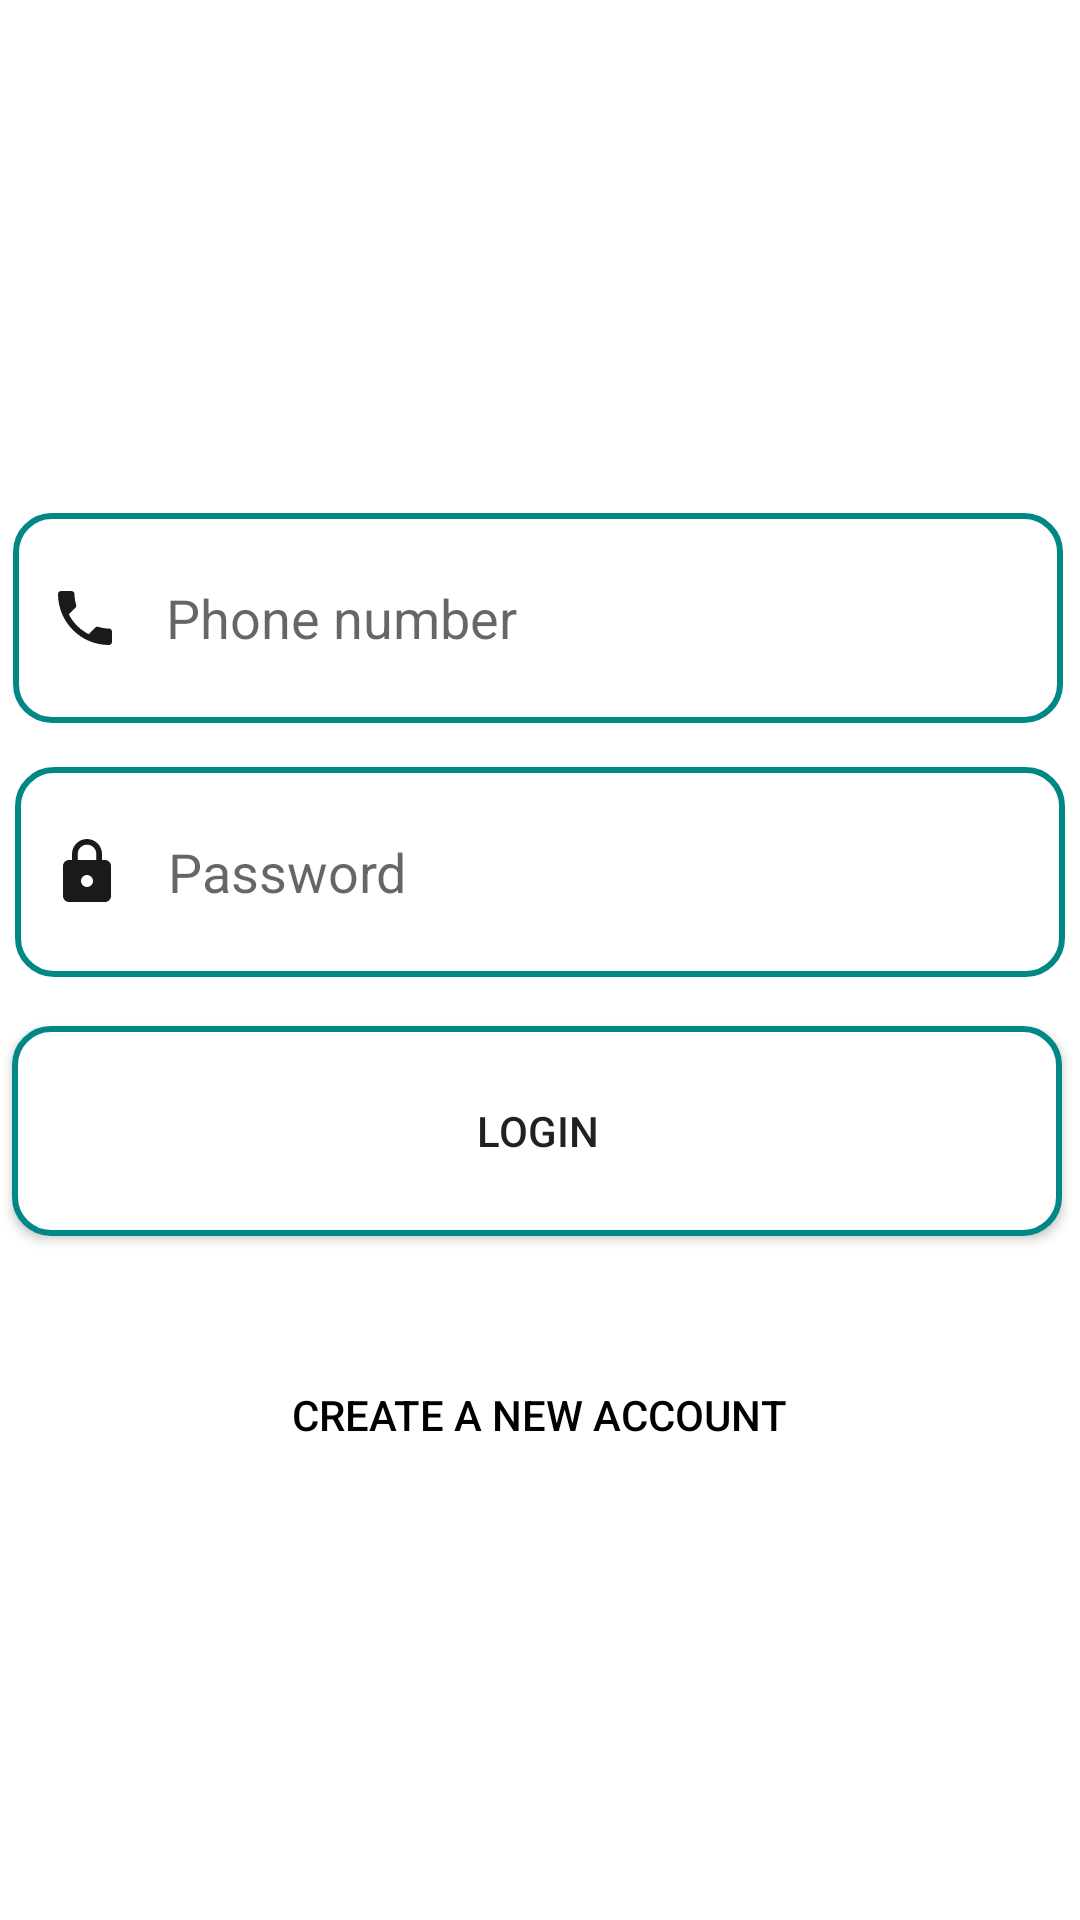

Layout XML and referenced resources for this Android screen:
<!-- AndroidManifest.xml: application theme Theme.CourierService -->
<!-- res/layout/activity_login.xml -->
<?xml version="1.0" encoding="utf-8"?>
<androidx.constraintlayout.widget.ConstraintLayout xmlns:android="http://schemas.android.com/apk/res/android"
    xmlns:app="http://schemas.android.com/apk/res-auto"
    xmlns:tools="http://schemas.android.com/tools"
    android:layout_width="match_parent"
    android:layout_height="match_parent"
    tools:context=".Login">

    <EditText
        android:drawableStart="@drawable/phone"
        android:id="@+id/et_user"
        android:layout_width="350dp"
        android:layout_height="70dp"
        android:ems="10"
        android:drawablePadding="15dp"
        android:hint="Phone number"
        android:inputType= "number"
        android:paddingLeft="12dp"
        android:paddingRight="12dp"
        app:layout_constraintBottom_toBottomOf="parent"
        app:layout_constraintEnd_toEndOf="parent"
        app:layout_constraintHorizontal_bias="0.447"
        app:layout_constraintStart_toStartOf="parent"
        app:layout_constraintTop_toTopOf="parent"
        app:layout_constraintVertical_bias="0.3"
        android:drawableLeft="@drawable/phone"
        android:background="@drawable/shapingthefield"/>


    <EditText
        android:drawableStart="@drawable/lock"
        android:id="@+id/et_pwd"
        android:layout_width="350dp"
        android:layout_height="70dp"
        android:ems="10"
        android:drawablePadding="15dp"
        android:hint="Password"
        android:inputType="textPassword"
        android:paddingLeft="12dp"
        android:paddingRight="12dp"
        app:layout_constraintBottom_toTopOf="@+id/bt_login"
        app:layout_constraintEnd_toEndOf="parent"
        app:layout_constraintHorizontal_bias="0.485"
        app:layout_constraintStart_toStartOf="parent"
        app:layout_constraintTop_toBottomOf="@+id/et_user"
        app:layout_constraintVertical_bias="0.47"
        android:drawableLeft="@drawable/lock"
        android:background="@drawable/shapingthefield"/>

    <Button
        android:id="@+id/bt_login"
        android:layout_width="350dp"
        android:layout_height="70dp"
        android:paddingLeft="10dp"
        android:paddingRight="10dp"
        android:text="Login"
        app:layout_constraintBottom_toBottomOf="parent"
        app:layout_constraintEnd_toEndOf="parent"
        app:layout_constraintHorizontal_bias="0.386"
        app:layout_constraintStart_toStartOf="parent"
        app:layout_constraintTop_toTopOf="parent"
        app:layout_constraintVertical_bias="0.6"
        android:background="@drawable/shapingthefield"
        />

    <Button
        android:id="@+id/signup"
        android:layout_width="350dp"
        android:layout_height="70dp"
        android:background="@drawable/design"
        android:paddingLeft="10dp"
        android:paddingTop="0dp"
        android:paddingRight="10dp"
        android:text="Create A New Account"
        android:textColor="@color/black"
        app:layout_constraintBottom_toBottomOf="parent"
        app:layout_constraintEnd_toEndOf="parent"
        app:layout_constraintHorizontal_bias="0.453"
        app:layout_constraintStart_toStartOf="parent"
        app:layout_constraintTop_toTopOf="parent"
        app:layout_constraintVertical_bias="0.766" />




</androidx.constraintlayout.widget.ConstraintLayout>
<!-- resources referenced by this layout -->
<resources>
  <!-- drawable design (drawable) -->
  <?xml version="1.0" encoding="utf-8"?>
  <selector xmlns:android="http://schemas.android.com/apk/res/android">
  <item android:state_enabled="true" android:state_focused="true">
      <shape android:shape="rectangle">
          <solid android:color="@color/purple_700"/>
          <corners android:radius="12dp"/>
          <stroke android:color="@color/purple_700" android:width="1dp"/>
      </shape>
  </item>
  </selector>
  <!-- drawable lock (drawable) -->
  <vector android:alpha="0.9" android:height="24dp"
      android:tint="@color/black" android:viewportHeight="24"
      android:viewportWidth="24" android:width="24dp" xmlns:android="http://schemas.android.com/apk/res/android">
      <path android:fillColor="@android:color/white" android:pathData="M18,8h-1L17,6c0,-2.76 -2.24,-5 -5,-5S7,3.24 7,6v2L6,8c-1.1,0 -2,0.9 -2,2v10c0,1.1 0.9,2 2,2h12c1.1,0 2,-0.9 2,-2L20,10c0,-1.1 -0.9,-2 -2,-2zM12,17c-1.1,0 -2,-0.9 -2,-2s0.9,-2 2,-2 2,0.9 2,2 -0.9,2 -2,2zM15.1,8L8.9,8L8.9,6c0,-1.71 1.39,-3.1 3.1,-3.1 1.71,0 3.1,1.39 3.1,3.1v2z"/>
  </vector>
  <!-- drawable phone (drawable) -->
  <vector android:alpha="0.9" android:height="24dp"
      android:tint="@color/black" android:viewportHeight="24"
      android:viewportWidth="24" android:width="24dp" xmlns:android="http://schemas.android.com/apk/res/android">
      <path android:fillColor="@android:color/white" android:pathData="M6.62,10.79c1.44,2.83 3.76,5.14 6.59,6.59l2.2,-2.2c0.27,-0.27 0.67,-0.36 1.02,-0.24 1.12,0.37 2.33,0.57 3.57,0.57 0.55,0 1,0.45 1,1V20c0,0.55 -0.45,1 -1,1 -9.39,0 -17,-7.61 -17,-17 0,-0.55 0.45,-1 1,-1h3.5c0.55,0 1,0.45 1,1 0,1.25 0.2,2.45 0.57,3.57 0.11,0.35 0.03,0.74 -0.25,1.02l-2.2,2.2z"/>
  </vector>
  <!-- drawable shapingthefield (drawable) -->
  <?xml version="1.0" encoding="utf-8"?>
  <selector xmlns:android="http://schemas.android.com/apk/res/android">
      <item android:state_enabled="true" android:state_focused="true">
          <shape android:shape="rectangle">
              <solid android:color="@color/white"/>
              <corners android:radius="12dp"/>
              <stroke android:color="@color/black" android:width="1dp"/>
          </shape>
      </item>
      <item android:state_enabled="true" >
          <shape android:shape="rectangle">
              <solid android:color="@color/white"/>
              <corners android:radius="12dp"/>
              <stroke android:color="@color/teal_700" android:width="2dp"/>
          </shape>
      </item>
  
  </selector>
  <style name="Theme.CourierService" parent="Theme.MaterialComponents.DayNight.NoActionBar">
          
          <item name="colorPrimary">@color/purple_500</item>
          <item name="colorPrimaryVariant">@color/purple_700</item>
          <item name="colorOnPrimary">@color/white</item>
          
          <item name="colorSecondary">@color/teal_200</item>
          <item name="colorSecondaryVariant">@color/teal_700</item>
          <item name="colorOnSecondary">@color/black</item>
          
          <item name="android:statusBarColor" tools:targetApi="l">?attr/colorPrimaryVariant</item>
          
      </style>
  <!-- not gathered from this repository: default colours our renderer supplied (Android Studio template values) -->
  <color name="purple_500">#FF6200EE</color>
  <color name="purple_700">#FF3700B3</color>
  <color name="teal_200">#FF03DAC5</color>
  <color name="teal_700">#FF018786</color>
  <color name="black">#FF000000</color>
  <color name="white">#FFFFFFFF</color>
</resources>
